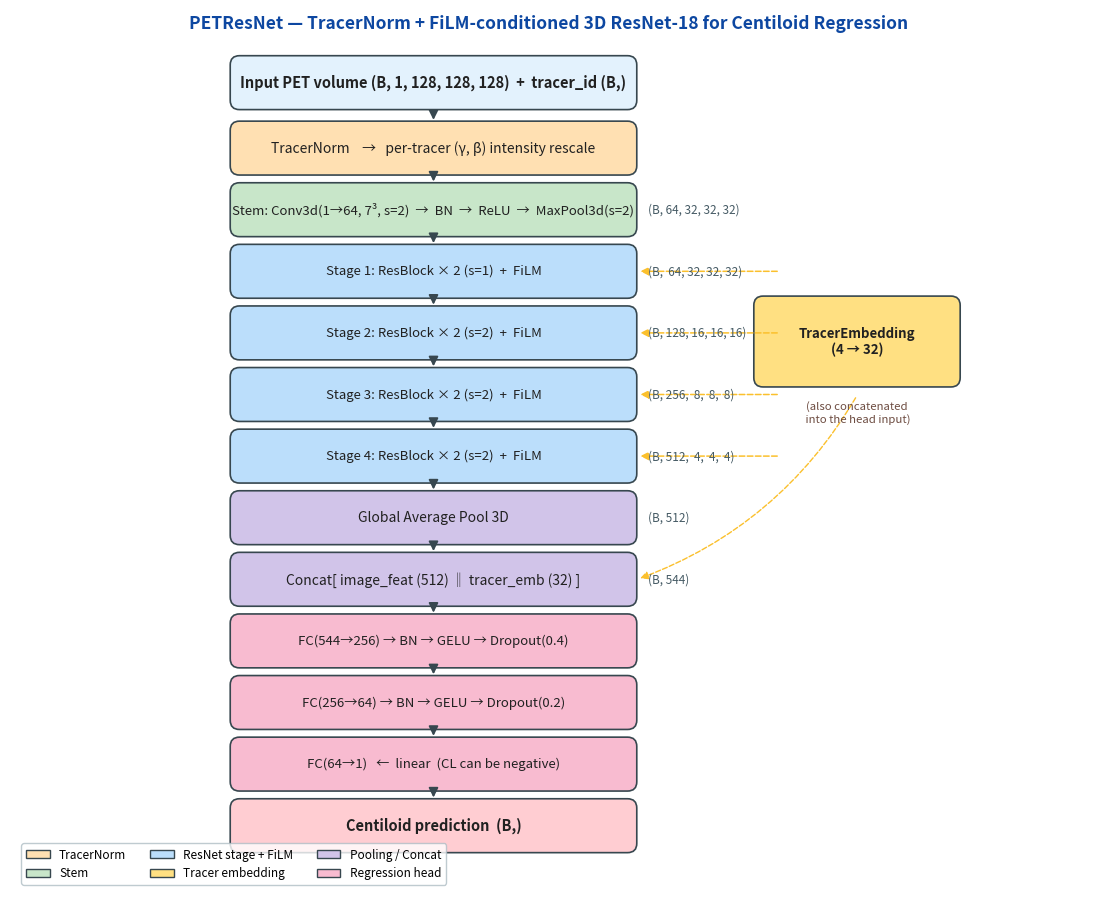

Source code (Python): (Note: this script raises an exception after producing the figure.)
"""
Generate figures/architecture.png — the hero diagram embedded in the
top-level README. Run once; output is checked into the repo.

    python figures/_make_architecture.py
"""

import os
import matplotlib.pyplot as plt
import matplotlib.patches as mpatches
from matplotlib.patches import FancyArrowPatch, FancyBboxPatch

# ── Layout config ──────────────────────────────────────────────────────────
W, H = 14.0, 11.5                     # figure size in inches
COL_X = {"main": 5.5, "side": 11.0}   # x-centers for main column / FiLM column
BOX_W, BOX_H = 5.2, 0.62              # default box width / height
GAP = 0.18                            # gap between successive boxes

PALETTE = {
    "input":   "#E3F2FD",   # light blue
    "norm":    "#FFE0B2",   # peach   (TracerNorm)
    "stem":    "#C8E6C9",   # green
    "stage":   "#BBDEFB",   # blue    (ResNet stages)
    "film":    "#FFF59D",   # yellow  (FiLM)
    "pool":    "#D1C4E9",   # purple
    "head":    "#F8BBD0",   # pink
    "output":  "#FFCDD2",   # light red
    "emb":     "#FFE082",   # amber   (tracer embedding)
}

EDGE = "#37474F"


def box(ax, y, color, text, x=COL_X["main"], w=BOX_W, h=BOX_H, fontsize=10, weight="normal"):
    """Draw a rounded box centered at (x, y) with text inside."""
    patch = FancyBboxPatch(
        (x - w / 2, y - h / 2), w, h,
        boxstyle="round,pad=0.04,rounding_size=0.12",
        linewidth=1.2, edgecolor=EDGE, facecolor=color,
    )
    ax.add_patch(patch)
    ax.text(x, y, text, ha="center", va="center",
            fontsize=fontsize, fontweight=weight, color="#212121")
    return y - h / 2  # bottom edge


def arrow(ax, y_from, y_to, x=COL_X["main"], label=None, ls="-"):
    a = FancyArrowPatch(
        (x, y_from - 0.02), (x, y_to + 0.02),
        arrowstyle="-|>", mutation_scale=14, linewidth=1.3,
        color=EDGE, linestyle=ls,
    )
    ax.add_patch(a)
    if label:
        ax.text(x + 0.18, (y_from + y_to) / 2, label,
                fontsize=8.5, color="#37474F", va="center")


def lateral_arrow(ax, y, x_from, x_to, label=None):
    """FiLM conditioning arrow from side column into the main column."""
    a = FancyArrowPatch(
        (x_from - 1.0, y), (x_to + BOX_W / 2 + 0.05, y),
        arrowstyle="-|>", mutation_scale=12, linewidth=1.1,
        color="#FBC02D", linestyle="--",
    )
    ax.add_patch(a)
    if label:
        ax.text((x_from + x_to) / 2, y + 0.15, label,
                fontsize=8, color="#F57F17", ha="center")


# ── Build the figure ───────────────────────────────────────────────────────
fig, ax = plt.subplots(figsize=(W, H))
ax.set_xlim(0, W)
ax.set_ylim(0, H)
ax.set_aspect("equal")
ax.axis("off")

# Title
ax.text(W / 2, H - 0.25,
        "PETResNet — TracerNorm + FiLM-conditioned 3D ResNet-18 for Centiloid Regression",
        ha="center", fontsize=12.5, fontweight="bold", color="#0D47A1")

# Stack of boxes (top → bottom)
y = H - 0.95

# Inputs
y0 = box(ax, y, PALETTE["input"],
         "Input PET volume (B, 1, 128, 128, 128)  +  tracer_id (B,)",
         fontsize=10.5, weight="bold")
y -= BOX_H + GAP + 0.05

arrow(ax, y0, y + BOX_H / 2)
y0 = box(ax, y, PALETTE["norm"],
         "TracerNorm    →   per-tracer (γ, β) intensity rescale",
         fontsize=10)
y -= BOX_H + GAP

arrow(ax, y0, y + BOX_H / 2)
y0 = box(ax, y, PALETTE["stem"],
         "Stem: Conv3d(1→64, 7³, s=2)  →  BN  →  ReLU  →  MaxPool3d(s=2)",
         fontsize=9.5)
ax.text(COL_X["main"] + BOX_W / 2 + 0.18, y, "(B, 64, 32, 32, 32)",
        fontsize=8.5, color="#455A64", va="center")
y -= BOX_H + GAP

# Stages with FiLM
stages = [
    ("Stage 1: ResBlock × 2 (s=1)  +  FiLM",  "(B,  64, 32, 32, 32)"),
    ("Stage 2: ResBlock × 2 (s=2)  +  FiLM",  "(B, 128, 16, 16, 16)"),
    ("Stage 3: ResBlock × 2 (s=2)  +  FiLM",  "(B, 256,  8,  8,  8)"),
    ("Stage 4: ResBlock × 2 (s=2)  +  FiLM",  "(B, 512,  4,  4,  4)"),
]
stage_ys = []
for label, shape in stages:
    arrow(ax, y0, y + BOX_H / 2)
    y0 = box(ax, y, PALETTE["stage"], label, fontsize=9.5)
    ax.text(COL_X["main"] + BOX_W / 2 + 0.18, y, shape,
            fontsize=8.5, color="#455A64", va="center")
    stage_ys.append(y)
    y -= BOX_H + GAP

# GAP
arrow(ax, y0, y + BOX_H / 2)
y0 = box(ax, y, PALETTE["pool"],
         "Global Average Pool 3D",
         fontsize=10)
ax.text(COL_X["main"] + BOX_W / 2 + 0.18, y, "(B, 512)",
        fontsize=8.5, color="#455A64", va="center")
y -= BOX_H + GAP

# Concat
arrow(ax, y0, y + BOX_H / 2)
y0 = box(ax, y, PALETTE["pool"],
         "Concat[ image_feat (512) ‖ tracer_emb (32) ]",
         fontsize=10)
ax.text(COL_X["main"] + BOX_W / 2 + 0.18, y, "(B, 544)",
        fontsize=8.5, color="#455A64", va="center")
y -= BOX_H + GAP

# Head
arrow(ax, y0, y + BOX_H / 2)
y0 = box(ax, y, PALETTE["head"],
         "FC(544→256) → BN → GELU → Dropout(0.4)",
         fontsize=9.5)
y -= BOX_H + GAP

arrow(ax, y0, y + BOX_H / 2)
y0 = box(ax, y, PALETTE["head"],
         "FC(256→64) → BN → GELU → Dropout(0.2)",
         fontsize=9.5)
y -= BOX_H + GAP

arrow(ax, y0, y + BOX_H / 2)
y0 = box(ax, y, PALETTE["head"],
         "FC(64→1)   ←  linear  (CL can be negative)",
         fontsize=9.5)
y -= BOX_H + GAP

# Output
arrow(ax, y0, y + BOX_H / 2)
y0 = box(ax, y, PALETTE["output"],
         "Centiloid prediction  (B,)",
         fontsize=10.5, weight="bold")

# ── FiLM side column: Tracer embedding → 4 stages ──────────────────────────
emb_y = (stage_ys[0] + stage_ys[-1]) / 2 + (stage_ys[0] - stage_ys[-1]) * 0.12
box(ax, emb_y, PALETTE["emb"],
    "TracerEmbedding\n(4 → 32)",
    x=COL_X["side"], w=2.6, h=1.1, fontsize=9.5, weight="bold")

for sy in stage_ys:
    lateral_arrow(ax, sy, COL_X["side"], COL_X["main"])

# Concat also takes tracer_emb — show that branch
ax.text(COL_X["side"], emb_y - 1.05,
        "(also concatenated\n into the head input)",
        ha="center", fontsize=8.2, color="#6D4C41", style="italic")
# dashed connector down to the concat box
concat_y = stage_ys[-1] - 2 * (BOX_H + GAP)
a = FancyArrowPatch(
    (COL_X["side"], emb_y - 0.7), (COL_X["main"] + BOX_W / 2 + 0.05, concat_y),
    connectionstyle="arc3,rad=-0.18",
    arrowstyle="-|>", mutation_scale=12, linewidth=1.0,
    color="#FBC02D", linestyle="--",
)
ax.add_patch(a)

# Legend
legend_handles = [
    mpatches.Patch(facecolor=PALETTE["norm"],   edgecolor=EDGE, label="TracerNorm"),
    mpatches.Patch(facecolor=PALETTE["stem"],   edgecolor=EDGE, label="Stem"),
    mpatches.Patch(facecolor=PALETTE["stage"],  edgecolor=EDGE, label="ResNet stage + FiLM"),
    mpatches.Patch(facecolor=PALETTE["emb"],    edgecolor=EDGE, label="Tracer embedding"),
    mpatches.Patch(facecolor=PALETTE["pool"],   edgecolor=EDGE, label="Pooling / Concat"),
    mpatches.Patch(facecolor=PALETTE["head"],   edgecolor=EDGE, label="Regression head"),
]
ax.legend(handles=legend_handles, loc="lower left",
          bbox_to_anchor=(0.005, 0.005), fontsize=8.5,
          ncol=3, frameon=True, edgecolor="#B0BEC5")

out_path = os.path.join(os.path.dirname(__file__), "architecture.png")
plt.savefig(out_path, dpi=170, bbox_inches="tight", facecolor="white")
print(f"Saved: {out_path}")
